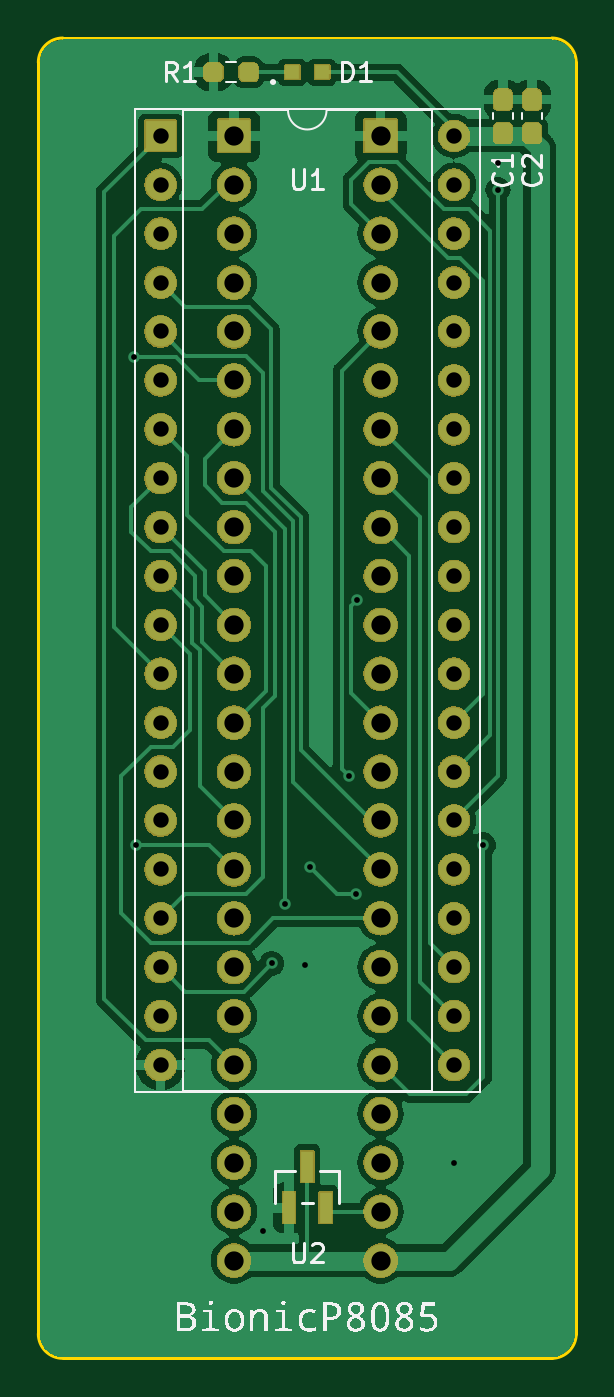
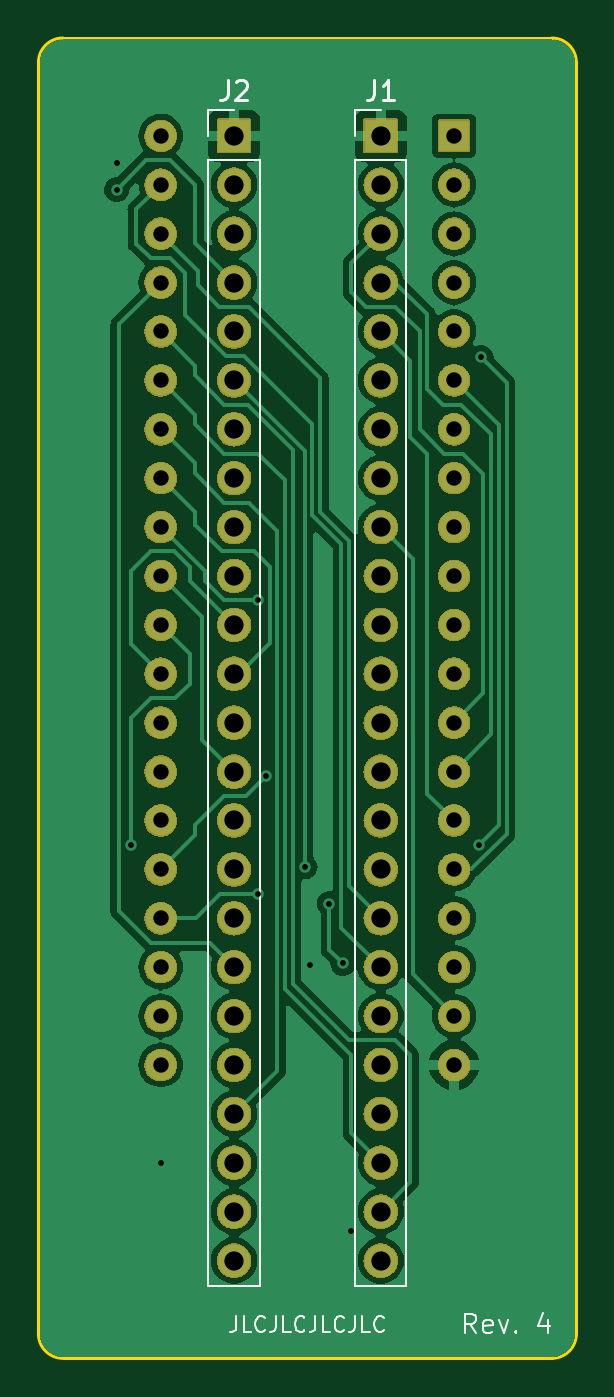
Circuit board: 11 layer files. Board 27.9 x 68.6 mm.
- bottom_copper: bionic-p8085-B_Cu.gbr (70865 bytes)
- bottom_mask: bionic-p8085-B_Mask.gbr (266185 bytes)
- paste: bionic-p8085-B_Paste.gbr (516 bytes)
- bottom_silk: bionic-p8085-B_Silkscreen.gbr (8763 bytes)
- outline: bionic-p8085-Edge_Cuts.gbr (1062 bytes)
- top_copper: bionic-p8085-F_Cu.gbr (66395 bytes)
- top_mask: bionic-p8085-F_Mask.gbr (276388 bytes)
- paste: bionic-p8085-F_Paste.gbr (1625 bytes)
- top_silk: bionic-p8085-F_Silkscreen.gbr (71785 bytes)
- drill: bionic-p8085-NPTH.drl (300 bytes)
- drill: bionic-p8085-PTH.drl (2105 bytes)

=== bottom_copper: bionic-p8085-B_Cu.gbr (70865 bytes, source omitted) ===
=== bottom_mask: bionic-p8085-B_Mask.gbr (266185 bytes, source omitted) ===
=== paste: bionic-p8085-B_Paste.gbr ===
G04 #@! TF.GenerationSoftware,KiCad,Pcbnew,7.0.11+dfsg-1build4*
G04 #@! TF.CreationDate,2024-10-25T09:30:11+09:00*
G04 #@! TF.ProjectId,bionic-p8085,62696f6e-6963-42d7-9038-3038352e6b69,4*
G04 #@! TF.SameCoordinates,Original*
G04 #@! TF.FileFunction,Paste,Bot*
G04 #@! TF.FilePolarity,Positive*
%FSLAX46Y46*%
G04 Gerber Fmt 4.6, Leading zero omitted, Abs format (unit mm)*
G04 Created by KiCad (PCBNEW 7.0.11+dfsg-1build4) date 2024-10-25 09:30:11*
%MOMM*%
%LPD*%
G01*
G04 APERTURE LIST*
G04 APERTURE END LIST*
M02*

=== bottom_silk: bionic-p8085-B_Silkscreen.gbr (8763 bytes, source omitted) ===
=== outline: bionic-p8085-Edge_Cuts.gbr ===
G04 #@! TF.GenerationSoftware,KiCad,Pcbnew,7.0.11+dfsg-1build4*
G04 #@! TF.CreationDate,2024-10-25T09:30:11+09:00*
G04 #@! TF.ProjectId,bionic-p8085,62696f6e-6963-42d7-9038-3038352e6b69,4*
G04 #@! TF.SameCoordinates,Original*
G04 #@! TF.FileFunction,Profile,NP*
%FSLAX46Y46*%
G04 Gerber Fmt 4.6, Leading zero omitted, Abs format (unit mm)*
G04 Created by KiCad (PCBNEW 7.0.11+dfsg-1build4) date 2024-10-25 09:30:11*
%MOMM*%
%LPD*%
G01*
G04 APERTURE LIST*
G04 #@! TA.AperFunction,Profile*
%ADD10C,0.150000*%
G04 #@! TD*
G04 APERTURE END LIST*
D10*
X102270000Y-138580000D02*
X127670000Y-138580000D01*
X128940000Y-137310000D02*
X128940000Y-71270000D01*
X101000000Y-137310000D02*
G75*
G03*
X102270000Y-138580000I1270000J0D01*
G01*
X101000000Y-71270000D02*
X101000000Y-137310000D01*
X128940000Y-71270000D02*
G75*
G03*
X127670000Y-70000000I-1270000J0D01*
G01*
X102270000Y-70000000D02*
G75*
G03*
X101000000Y-71270000I0J-1270000D01*
G01*
X127670000Y-138580000D02*
G75*
G03*
X128940000Y-137310000I0J1270000D01*
G01*
X127670000Y-70000000D02*
X102270000Y-70000000D01*
M02*

=== top_copper: bionic-p8085-F_Cu.gbr (66395 bytes, source omitted) ===
=== top_mask: bionic-p8085-F_Mask.gbr (276388 bytes, source omitted) ===
=== paste: bionic-p8085-F_Paste.gbr (1625 bytes, source withheld) ===
=== top_silk: bionic-p8085-F_Silkscreen.gbr (71785 bytes, source omitted) ===
=== drill: bionic-p8085-NPTH.drl ===
M48
; DRILL file {KiCad 7.0.11+dfsg-1build4} date Fri 25 Oct 2024 09:30:13 AM JST
; FORMAT={-:-/ absolute / inch / decimal}
; #@! TF.CreationDate,2024-10-25T09:30:13+09:00
; #@! TF.GenerationSoftware,Kicad,Pcbnew,7.0.11+dfsg-1build4
; #@! TF.FileFunction,NonPlated,1,2,NPTH
FMAT,2
INCH
%
G90
G05
M30

=== drill: bionic-p8085-PTH.drl ===
M48
; DRILL file {KiCad 7.0.11+dfsg-1build4} date Fri 25 Oct 2024 09:30:13 AM JST
; FORMAT={-:-/ absolute / inch / decimal}
; #@! TF.CreationDate,2024-10-25T09:30:13+09:00
; #@! TF.GenerationSoftware,Kicad,Pcbnew,7.0.11+dfsg-1build4
; #@! TF.FileFunction,Plated,1,2,PTH
FMAT,2
INCH
; #@! TA.AperFunction,Plated,PTH,ViaDrill
T1C0.0118
; #@! TA.AperFunction,Plated,PTH,ComponentDrill
T2C0.0315
; #@! TA.AperFunction,Plated,PTH,ComponentDrill
T3C0.0394
%
G90
G05
T1
X4.1714Y-3.4089
X4.1764Y-4.4059
X4.4364Y-5.1959
X4.4539Y-4.6484
X4.4814Y-4.5259
X4.5214Y-4.6509
X4.5314Y-4.4509
X4.6115Y-4.2659
X4.6264Y-4.5059
X4.6272Y-3.9059
X4.8264Y-5.0559
X4.8864Y-4.4059
X4.9164Y-3.0109
X4.9164Y-3.0659
T2
X4.2264Y-2.9559
X4.2264Y-3.0559
X4.2264Y-3.1559
X4.2264Y-3.2559
X4.2264Y-3.3559
X4.2264Y-3.4559
X4.2264Y-3.5559
X4.2264Y-3.6559
X4.2264Y-3.7559
X4.2264Y-3.8559
X4.2264Y-3.9559
X4.2264Y-4.0559
X4.2264Y-4.1559
X4.2264Y-4.2559
X4.2264Y-4.3559
X4.2264Y-4.4559
X4.2264Y-4.5559
X4.2264Y-4.6559
X4.2264Y-4.7559
X4.2264Y-4.8559
X4.8264Y-2.9559
X4.8264Y-3.0559
X4.8264Y-3.1559
X4.8264Y-3.2559
X4.8264Y-3.3559
X4.8264Y-3.4559
X4.8264Y-3.5559
X4.8264Y-3.6559
X4.8264Y-3.7559
X4.8264Y-3.8559
X4.8264Y-3.9559
X4.8264Y-4.0559
X4.8264Y-4.1559
X4.8264Y-4.2559
X4.8264Y-4.3559
X4.8264Y-4.4559
X4.8264Y-4.5559
X4.8264Y-4.6559
X4.8264Y-4.7559
X4.8264Y-4.8559
T3
X4.3764Y-2.9559
X4.3764Y-3.0559
X4.3764Y-3.1559
X4.3764Y-3.2559
X4.3764Y-3.3559
X4.3764Y-3.4559
X4.3764Y-3.5559
X4.3764Y-3.6559
X4.3764Y-3.7559
X4.3764Y-3.8559
X4.3764Y-3.9559
X4.3764Y-4.0559
X4.3764Y-4.1559
X4.3764Y-4.2559
X4.3764Y-4.3559
X4.3764Y-4.4559
X4.3764Y-4.5559
X4.3764Y-4.6559
X4.3764Y-4.7559
X4.3764Y-4.8559
X4.3764Y-4.9559
X4.3764Y-5.0559
X4.3764Y-5.1559
X4.3764Y-5.2559
X4.6764Y-2.9559
X4.6764Y-3.0559
X4.6764Y-3.1559
X4.6764Y-3.2559
X4.6764Y-3.3559
X4.6764Y-3.4559
X4.6764Y-3.5559
X4.6764Y-3.6559
X4.6764Y-3.7559
X4.6764Y-3.8559
X4.6764Y-3.9559
X4.6764Y-4.0559
X4.6764Y-4.1559
X4.6764Y-4.2559
X4.6764Y-4.3559
X4.6764Y-4.4559
X4.6764Y-4.5559
X4.6764Y-4.6559
X4.6764Y-4.7559
X4.6764Y-4.8559
X4.6764Y-4.9559
X4.6764Y-5.0559
X4.6764Y-5.1559
X4.6764Y-5.2559
M30
